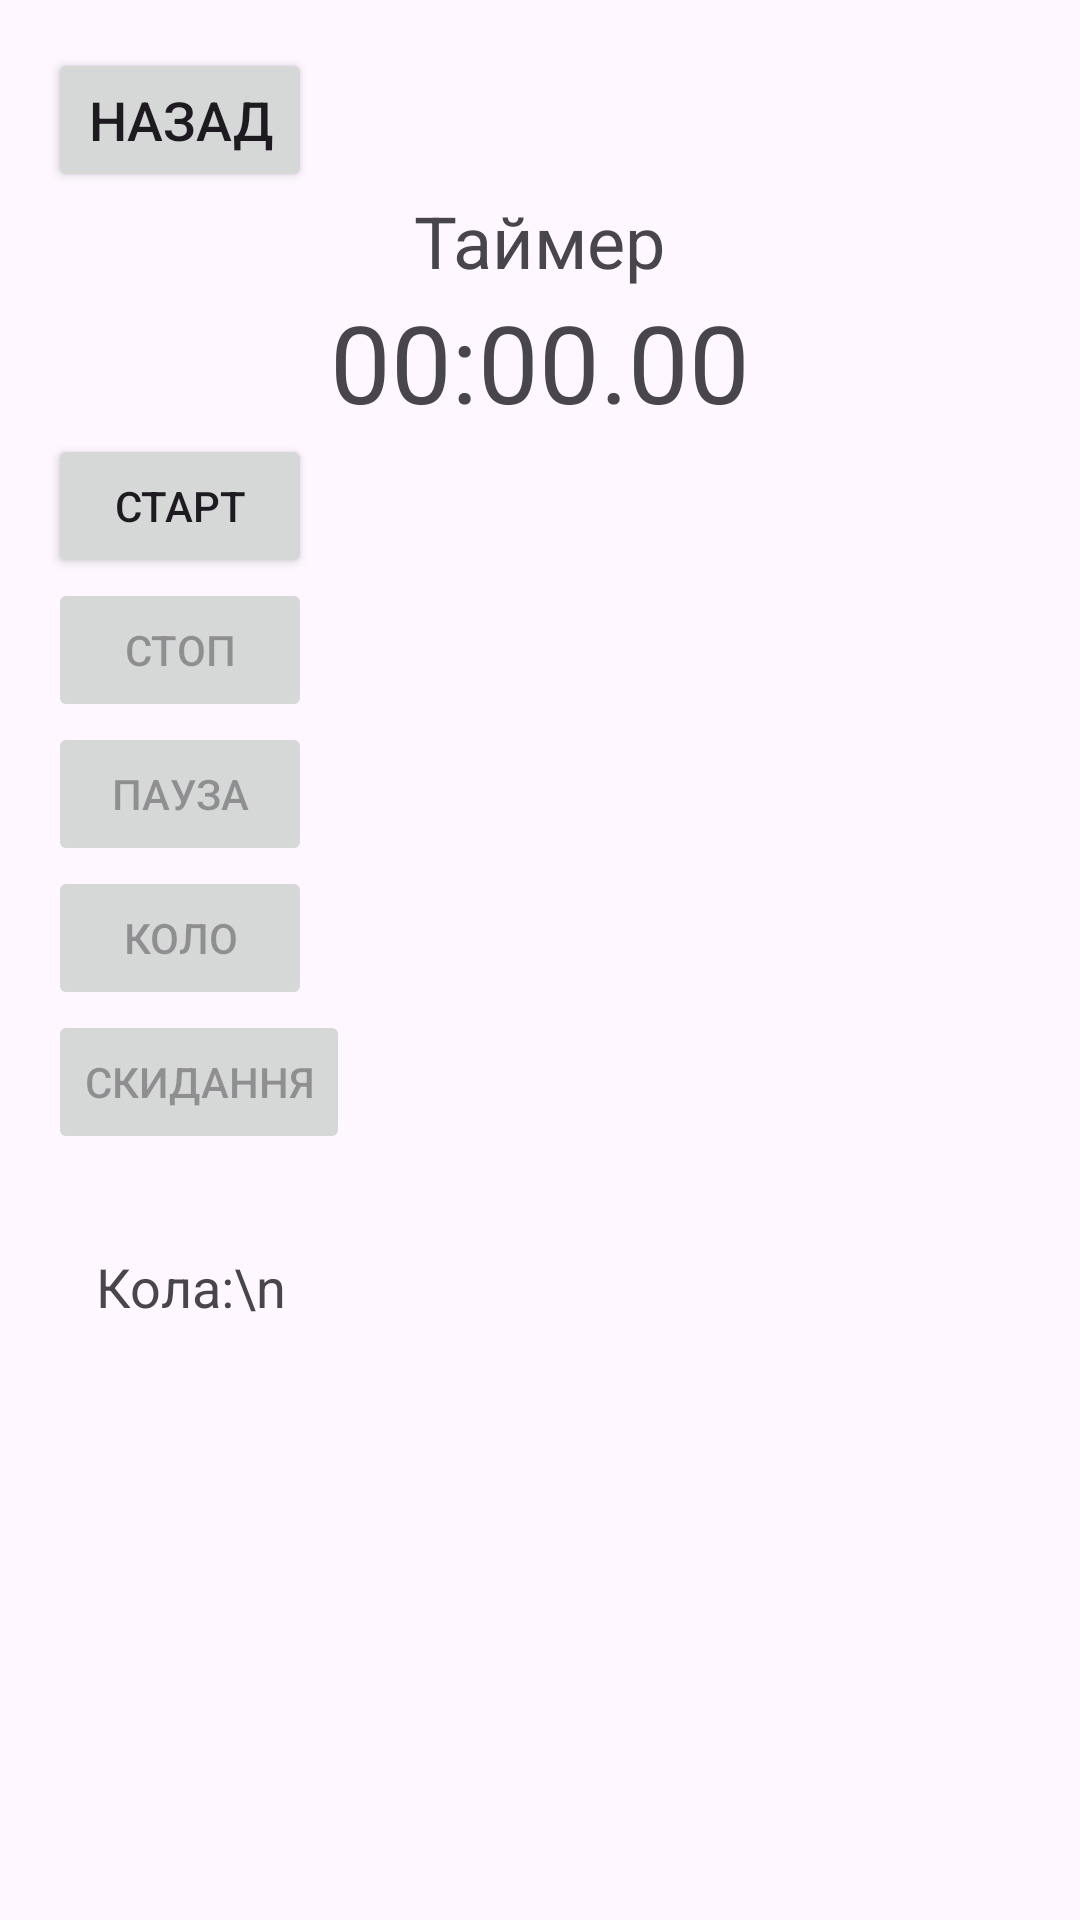

Android layout source for this screen:
<!-- AndroidManifest.xml: application theme Theme.Clock_variant_10_Yura_Dmytriv -->
<!-- res/layout/activity_timer.xml -->
<?xml version="1.0" encoding="utf-8"?>
<LinearLayout
    xmlns:android="http://schemas.android.com/apk/res/android"
    android:layout_width="match_parent"
    android:layout_height="match_parent"
    android:orientation="vertical"
    android:padding="16dp"

    >

    <Button
        android:id="@+id/backButton"
        android:layout_width="wrap_content"
        android:layout_height="wrap_content"
        android:text="Назад"
        android:textSize="18sp"
        android:layout_gravity="start"
        android:contentDescription="Назад"
    />

    <TextView
        android:layout_width="wrap_content"
        android:layout_height="wrap_content"
        android:text="Таймер"
        android:textSize="24sp"
        android:layout_gravity="center"
        />

    <TextView
        android:id="@+id/timerDisplay"
        android:layout_width="wrap_content"
        android:layout_height="wrap_content"
        android:text="00:00.00"
        android:textSize="36sp"
        android:layout_gravity="center"
        />

    <Button
        android:id="@+id/startButton"
        android:layout_width="wrap_content"
        android:layout_height="wrap_content"
        android:text="Старт"
        />

    <Button
        android:id="@+id/stopButton"
        android:layout_width="wrap_content"
        android:layout_height="wrap_content"
        android:text="Стоп"
        android:enabled="false"
        />

    <Button
        android:id="@+id/pauseButton"
        android:layout_width="wrap_content"
        android:layout_height="wrap_content"
        android:text="Пауза"
        android:enabled="false"
        />

    <Button
        android:id="@+id/lapButton"
        android:layout_width="wrap_content"
        android:layout_height="wrap_content"
        android:text="Коло"
        android:enabled="false"
        />

    <Button
        android:id="@+id/resetButton"
        android:layout_width="wrap_content"
        android:layout_height="wrap_content"
        android:text="Скидання"
        android:enabled="false"
        />

    <ScrollView
        android:id="@+id/lapListScrollView"
        android:layout_width="match_parent"
        android:layout_height="0dp"
        android:layout_weight="1">

        <TextView
            android:id="@+id/lapList"
            android:layout_width="match_parent"
            android:layout_height="wrap_content"
            android:text="Кола:\n"
            android:textSize="18sp"
            android:layout_marginTop="16dp"
            android:padding="16dp" />
    </ScrollView>


</LinearLayout>
<!-- resources referenced by this layout -->
<resources>
  <style name="Theme.Clock_variant_10_Yura_Dmytriv" parent="Base.Theme.Clock_variant_10_Yura_Dmytriv" />
  <style name="Base.Theme.Clock_variant_10_Yura_Dmytriv" parent="Theme.Material3.DayNight.NoActionBar">
          
          
      </style>
</resources>
